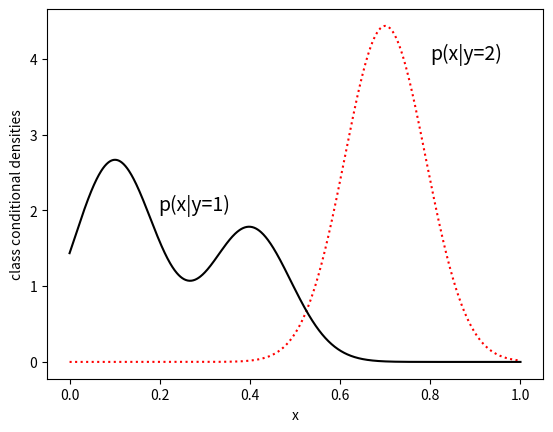

The matplotlib source for this figure: (Note: this script raises an exception after producing the figure.)
import numpy as np
from numpy.random import laplace
from scipy.stats import multivariate_normal
import matplotlib.pyplot as plt
import os


if os.path.isdir('scripts'):
    os.chdir('./scripts')

domain = np.arange(0, 1.001, 0.001)


def f1(x): return multivariate_normal.pdf(x, 0.7, 0.09**2)


def f2(x): return 0.6*multivariate_normal.pdf(x, 0.1, 0.09**2) + \
    0.4*multivariate_normal.pdf(x, 0.4, 0.09**2)


plt.plot(domain, f1(domain), 'r:')
plt.plot(domain, f2(domain), '-k')
plt.xlabel('x')
plt.ylabel('class conditional densities')
plt.annotate('p(x|y=1)', (0.196, 2), fontsize=14)
plt.annotate('p(x|y=2)', (0.8, 4), fontsize=14)
pml.savefig('genVsDiscrimClassCond.pdf')
plt.show()

domain = np.arange(0, 1.001, 0.001)


def f1(x): return 1/(1 + np.exp((27*x-15)))
def f2(x): return 1/(1 + np.exp((-27*x+15)))


plt.plot(domain, f1(domain), ':r')
plt.plot(domain, f2(domain), '-k')
plt.plot([0.556, 0.556], [0, 1.2], '-g')
plt.annotate('p(y=1|x)', (0.14, 1.1), fontsize=14)
plt.annotate('p(y=2|x)', (0.8, 1.1), fontsize=14)
pml.savefig('genVsDiscrimPost.pdf')
plt.show()


domain = np.arange(0.001, 10.001, 0.001)
def NB(x): return np.power(x, -0.5)
def LR(x): return np.divide(7, np.power(x, 0.8))-2


plt.axis([-0.1, 10, -1, 10])

plt.plot(domain, NB(domain), '--r')
plt.plot(domain, LR(domain), '-b')
plt.xlabel('size of training set')
plt.ylabel('test error')
plt.xticks([])
plt.yticks([])
plt.annotate('NB', (0.5, 1.5), fontsize=20, color='red')
plt.annotate('LR', (1.8, 3.5), fontsize=20, color='blue')
pml.savefig('test_error.pdf')
plt.show()
